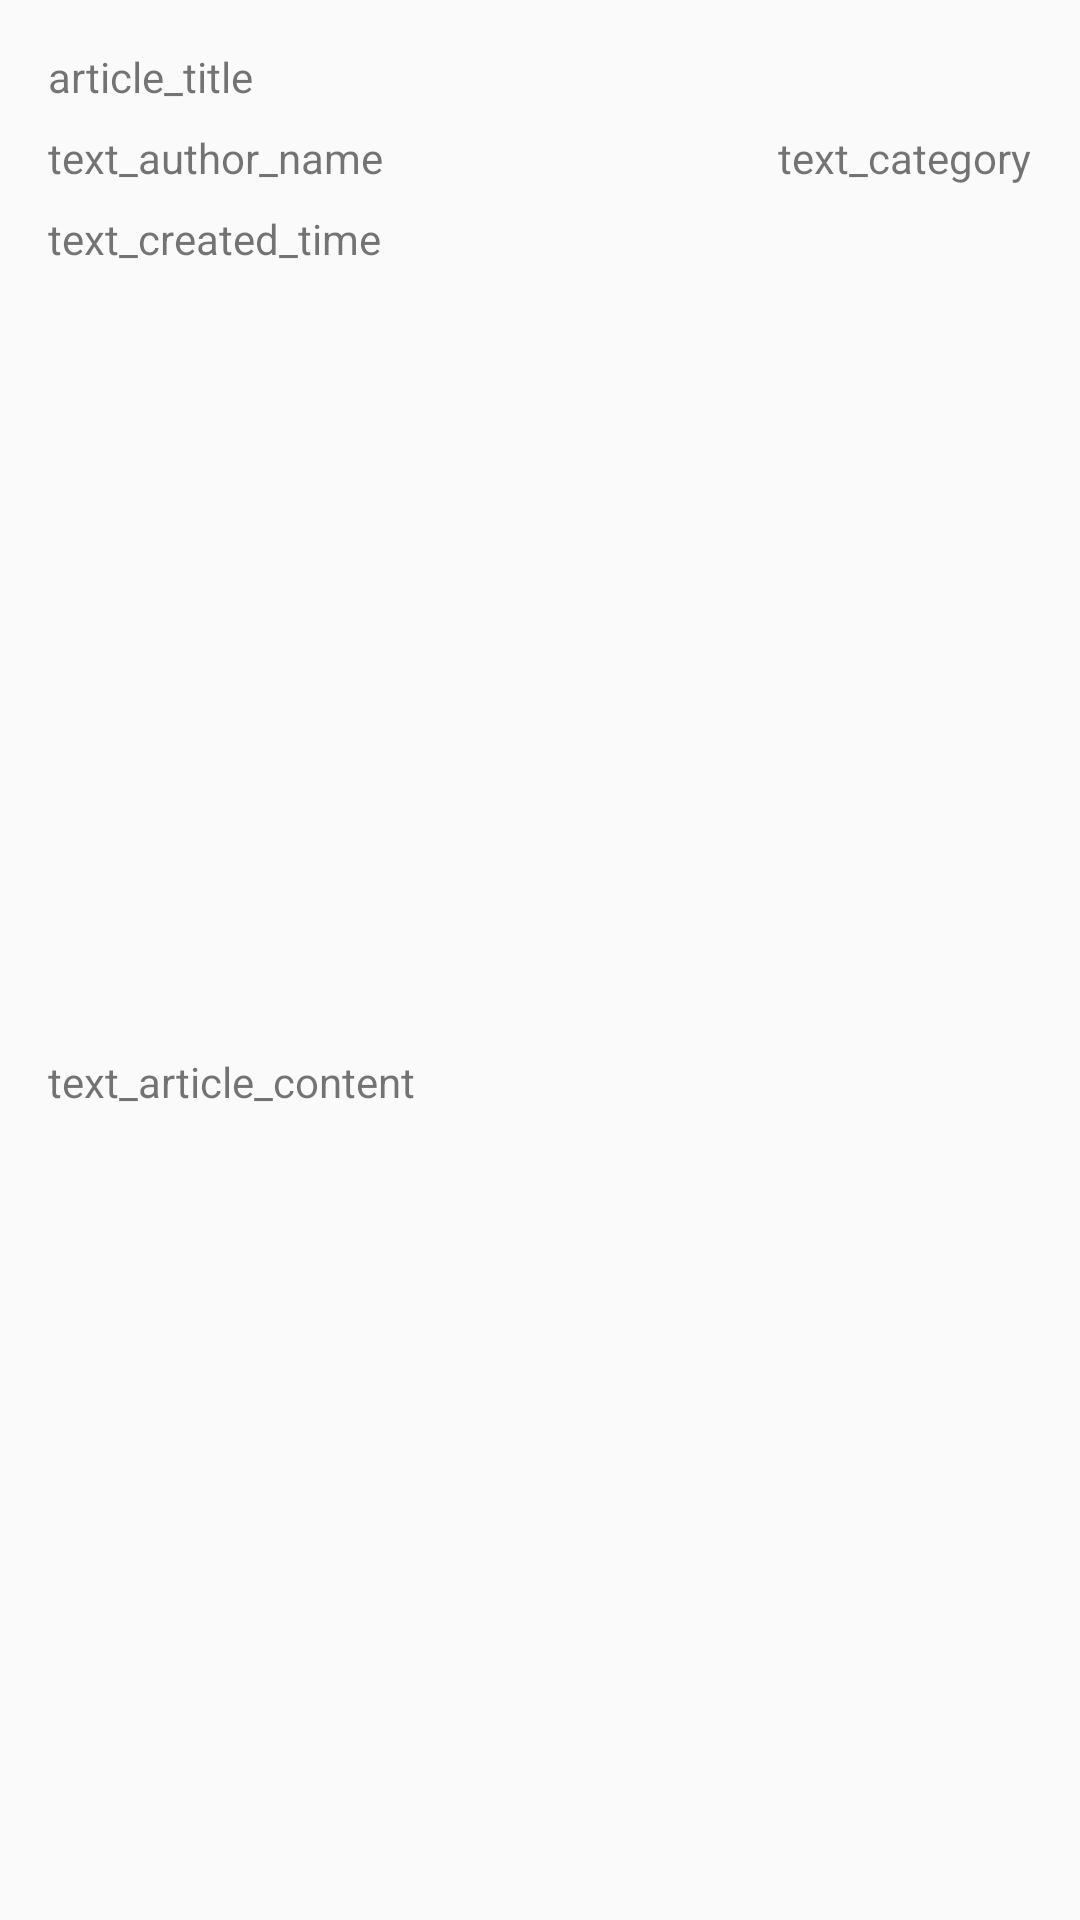

Here is an Android app screen rendered from its layout file. Give the layout XML and the strings, colors and styles it references.
<!-- AndroidManifest.xml: application theme MainToolBarTheme -->
<!-- res/layout/list_publish.xml -->
<?xml version="1.0" encoding="utf-8"?>
<layout xmlns:app="http://schemas.android.com/apk/res-auto"
    xmlns:tools="http://schemas.android.com/tools"
    xmlns:android="http://schemas.android.com/apk/res/android" >

    <androidx.constraintlayout.widget.ConstraintLayout
        android:layout_width="match_parent"
        android:layout_height="wrap_content">


        <TextView
            android:id="@+id/text_article_title"
            android:layout_width="0dp"
            android:layout_height="wrap_content"
            android:layout_marginStart="16dp"
            android:layout_marginTop="16dp"
            android:layout_marginEnd="16dp"
            android:text="article_title"
            app:layout_constraintEnd_toEndOf="parent"
            app:layout_constraintStart_toStartOf="parent"
            app:layout_constraintTop_toTopOf="parent"
            tools:text="article_title"/>

        <TextView
            android:id="@+id/text_author_name"
            android:layout_width="wrap_content"
            android:layout_height="wrap_content"
            android:layout_marginStart="16dp"
            android:layout_marginTop="8dp"
            android:text="text_author_name"
            app:layout_constraintHorizontal_weight="3"
            app:layout_constraintStart_toStartOf="parent"
            app:layout_constraintTop_toBottomOf="@+id/text_article_title"
            tools:text="text_author_name" />

        <TextView
            android:id="@+id/text_category"
            android:layout_width="0dp"
            android:layout_height="wrap_content"
            android:layout_marginEnd="16dp"
            android:text="text_category"
            app:layout_constraintBottom_toBottomOf="@+id/text_author_name"
            app:layout_constraintEnd_toEndOf="parent"
            app:layout_constraintHorizontal_weight="1"
            app:layout_constraintTop_toTopOf="@+id/text_author_name"
            tools:text="text_category" />

        <TextView
            android:id="@+id/text_created_time"
            android:layout_width="0dp"
            android:layout_height="wrap_content"
            android:layout_marginStart="16dp"
            android:layout_marginTop="8dp"
            android:text="text_created_time"
            app:layout_constraintStart_toStartOf="parent"
            app:layout_constraintTop_toBottomOf="@+id/text_author_name"
            tools:text="text_created_time" />

        <TextView
            android:id="@+id/text_article_content"
            android:layout_width="0dp"
            android:layout_height="wrap_content"
            android:layout_marginStart="16dp"
            android:layout_marginTop="8dp"
            android:layout_marginEnd="16dp"
            android:layout_marginBottom="16dp"
            android:text="text_article_content"
            app:layout_constraintBottom_toBottomOf="parent"
            app:layout_constraintEnd_toEndOf="parent"
            app:layout_constraintStart_toStartOf="parent"
            app:layout_constraintTop_toBottomOf="@+id/text_created_time"
            tools:text="text_article_content"/>
    </androidx.constraintlayout.widget.ConstraintLayout>

</layout>
<!-- resources referenced by this layout -->
<resources>
  <style name="MainToolBarTheme" parent="AppTheme">
          
          <item name="colorPrimary">@color/colorPrimary</item>
          <item name="colorPrimaryDark">@color/colorPrimaryDark</item>
          <item name="android:windowLightStatusBar">true</item>
          <item name="colorAccent">@color/colorAccent</item>
          <item name="windowNoTitle">true</item>
          <item name="windowActionBar">false</item>
          
      </style>
  <style name="AppTheme" parent="Theme.AppCompat.Light.DarkActionBar">
          
          <item name="colorPrimary">@color/colorPrimary</item>
          <item name="colorPrimaryDark">@color/colorPrimaryDark</item>
          <item name="colorAccent">@color/colorAccent</item>
      </style>
  <color name="colorPrimary">#6200EE</color>
  <color name="colorPrimaryDark">#FFFFFF</color>
  <color name="colorAccent">#03DAC5</color>
</resources>
